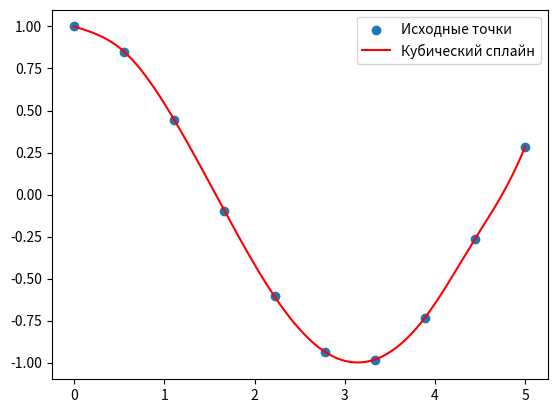

Write Python code to recreate this figure.
import numpy as np
import matplotlib.pyplot as plt

def cubic_spline(x, y):
    n = len(x)
    h = np.diff(x)
    alpha = np.zeros(n)
    for i in range(1, n - 1):
        alpha[i] = 3 / h[i] * (y[i + 1] - y[i]) - 3 / h[i - 1] * (y[i] - y[i - 1])

    l = np.ones(n)
    mu = np.zeros(n)
    z = np.zeros(n)
    for i in range(1, n - 1):
        l[i] = 2 * (x[i + 1] - x[i - 1]) - h[i - 1] * mu[i - 1]
        mu[i] = h[i] / l[i]
        z[i] = (alpha[i] - h[i - 1] * z[i - 1]) / l[i]

    b = np.zeros(n)
    c = np.ones(n)
    d = np.zeros(n)
    for j in range(n - 2, -1, -1):
        c[j] = z[j] - mu[j] * c[j + 1]
        b[j] = (y[j + 1] - y[j]) / h[j] - h[j] * (c[j + 1] + 2 * c[j]) / 3
        d[j] = (c[j + 1] - c[j]) / (3 * h[j])

    return b, c, d

def evaluate_spline(x, a, b, c, d, xi):
    idx = np.searchsorted(x, xi)
    idx = np.clip(idx, 1, len(x) - 1) - 1
    h = xi - x[idx]
    return a[idx] + b[idx] * h + c[idx] * h**2 + d[idx] * h**3

np.random.seed(52)
num_points = 10
x_data = np.linspace(0, 5, num_points)
y_data = np.cos(x_data)
b, c, d = cubic_spline(x_data, y_data)

x_spline = np.linspace(min(x_data), max(x_data), 10000)
y_spline = [evaluate_spline(x_data, y_data, b, c, d, xi) for xi in x_spline]

plt.scatter(x_data, y_data, label='Исходные точки')
plt.plot(x_spline, y_spline, label='Кубический сплайн', color='red')
plt.legend()

plt.show()
